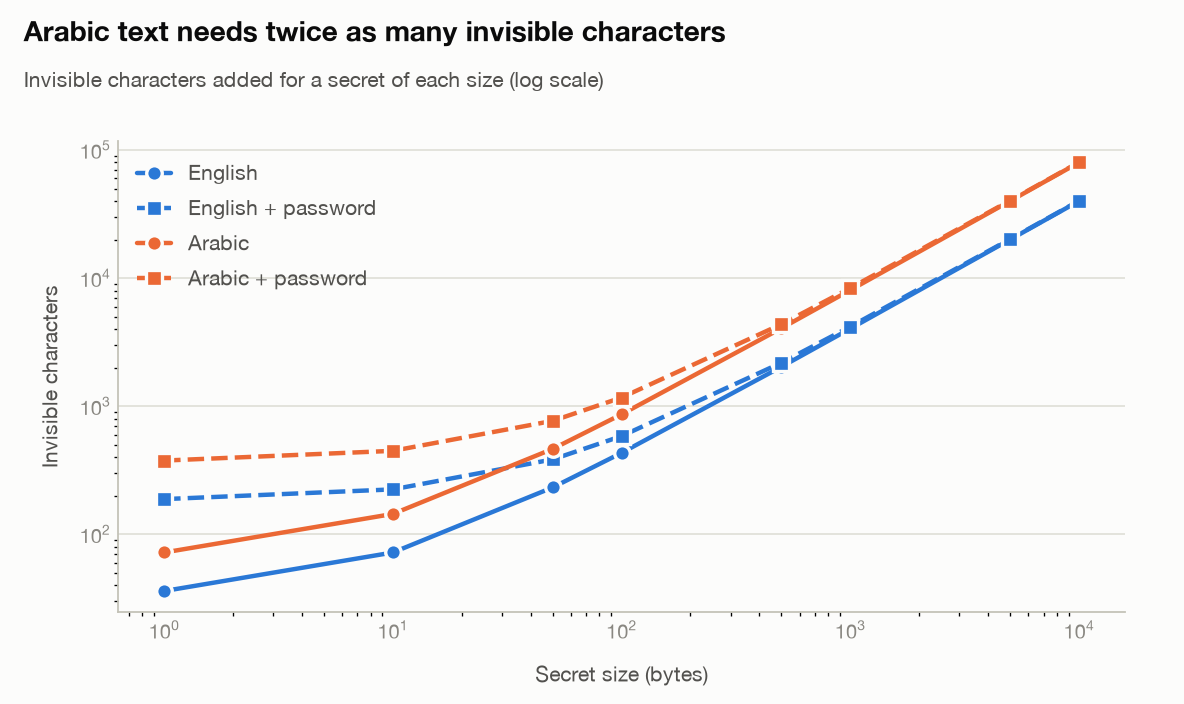

Data behind this chart, as committed beside it:
secret_bytes, mode, visible_characters, hidden_characters, hidden_characters_per_secret_byte, stego_text_bytes, times_larger_than_cover, hide_ms, reveal_ms
1, English, 39, 36, 36.0, 147, 3.8, 0.02, 0.02
1, English + password, 39, 188, 188.0, 603, 15.5, 48.83, 48.38
1, Arabic, 27, 72, 72.0, 266, 5.3, 0.02, 0.02
1, Arabic + password, 27, 376, 376.0, 1178, 23.6, 46.98, 46.81
10, English, 39, 72, 7.2, 255, 6.5, 0.02, 0.03
10, English + password, 39, 224, 22.4, 711, 18.2, 47.58, 47.26
10, Arabic, 27, 144, 14.4, 482, 9.6, 0.03, 0.04
10, Arabic + password, 27, 448, 44.8, 1394, 27.9, 46.39, 46.42
50, English, 39, 232, 4.64, 735, 18.8, 0.06, 0.07
50, English + password, 39, 384, 7.68, 1191, 30.5, 47.16, 46.29
50, Arabic, 27, 464, 9.28, 1442, 28.8, 0.09, 0.13
50, Arabic + password, 27, 768, 15.36, 2354, 47.1, 46.88, 46.47
100, English, 39, 432, 4.32, 1335, 34.2, 0.1, 0.13
100, English + password, 39, 584, 5.84, 1791, 45.9, 46.63, 46.42
100, Arabic, 27, 864, 8.64, 2642, 52.8, 0.15, 0.25
100, Arabic + password, 27, 1168, 11.68, 3554, 71.1, 46.57, 46.57
500, English, 39, 2032, 4.06, 6135, 157.3, 0.48, 0.63
500, English + password, 39, 2184, 4.37, 6591, 169.0, 47.12, 47.57
500, Arabic, 27, 4064, 8.13, 12242, 244.8, 0.74, 1.2
500, Arabic + password, 27, 4368, 8.74, 13154, 263.1, 47.16, 48.37
1000, English, 39, 4032, 4.03, 12135, 311.2, 0.96, 1.25
1000, English + password, 39, 4184, 4.18, 12591, 322.8, 49.76, 50.57
1000, Arabic, 27, 8064, 8.06, 24242, 484.8, 1.51, 2.45
1000, Arabic + password, 27, 8368, 8.37, 25154, 503.1, 54.64, 55.31
5000, English, 39, 20032, 4.01, 60135, 1542, 4.78, 6.38
5000, English + password, 39, 20184, 4.04, 60591, 1554, 60.59, 64.71
5000, Arabic, 27, 40064, 8.01, 120242, 2405, 8.18, 13.21
5000, Arabic + password, 27, 40368, 8.07, 121154, 2423, 61.51, 68.39
10000, English, 39, 40032, 4.0, 120135, 3080, 10.37, 13.97
10000, English + password, 39, 40184, 4.02, 120591, 3092, 63.43, 66.93
10000, Arabic, 27, 80064, 8.01, 240242, 4805, 16.14, 26.52
10000, Arabic + password, 27, 80368, 8.04, 241154, 4823, 73.22, 83.86
